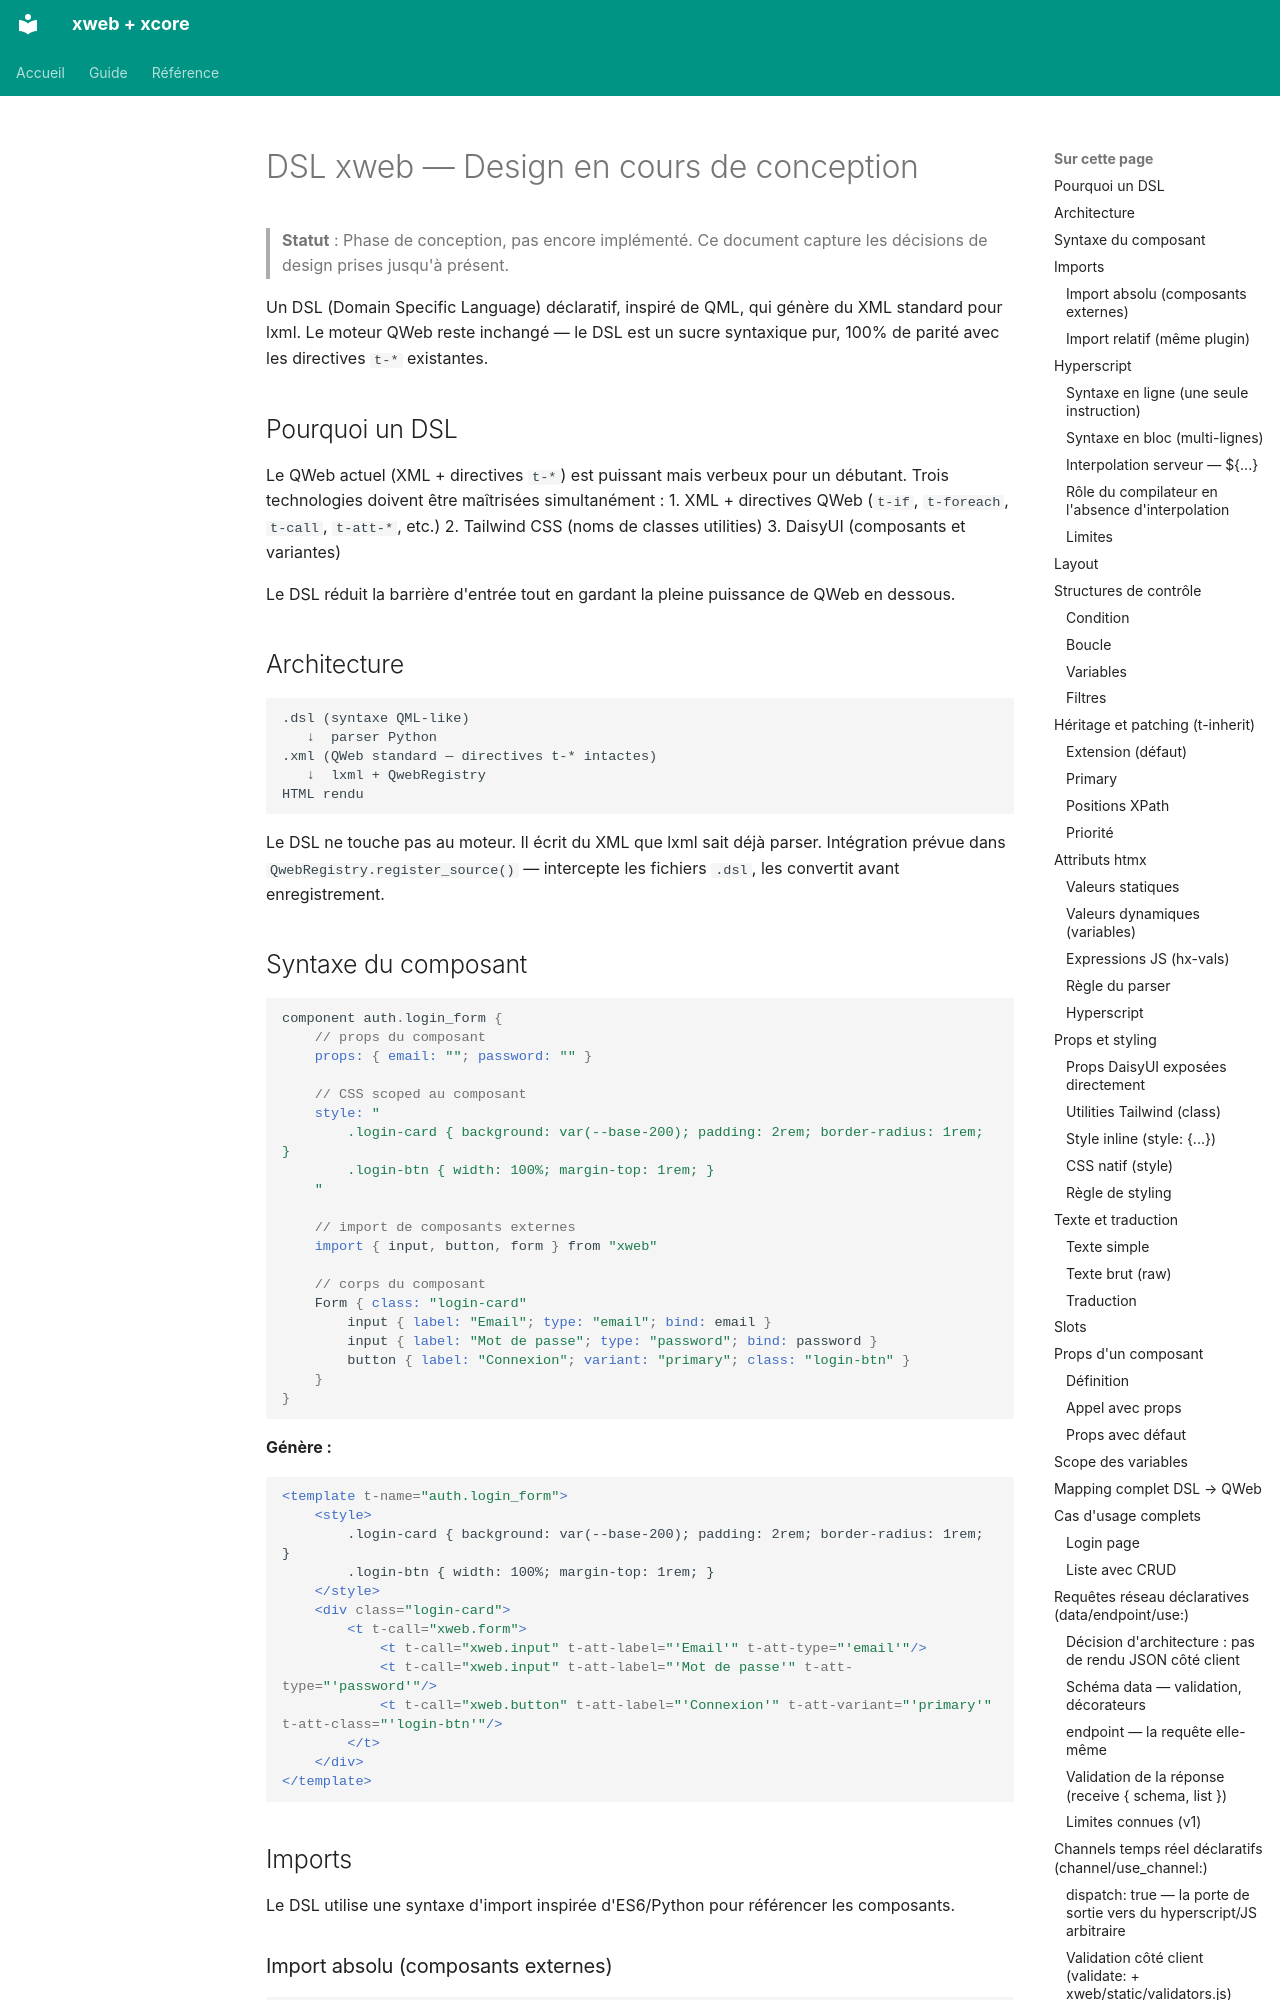

repository: traoreera/xweb · page: dsl-design/index.html · generator: mkdocs

# DSL xweb — Design en cours de conception

> **Statut** : Phase de conception, pas encore implémenté. Ce document capture les décisions de design prises jusqu'à présent.

Un DSL (Domain Specific Language) déclaratif, inspiré de QML, qui génère du XML standard pour lxml. Le moteur QWeb reste inchangé — le DSL est un sucre syntaxique pur, 100% de parité avec les directives `t-*` existantes.

## Pourquoi un DSL

Le QWeb actuel (XML + directives `t-*`) est puissant mais verbeux pour un débutant. Trois technologies doivent être maîtrisées simultanément :
1. XML + directives QWeb (`t-if`, `t-foreach`, `t-call`, `t-att-*`, etc.)
2. Tailwind CSS (noms de classes utilities)
3. DaisyUI (composants et variantes)

Le DSL réduit la barrière d'entrée tout en gardant la pleine puissance de QWeb en dessous.

## Architecture

```
.dsl (syntaxe QML-like)
   ↓  parser Python
.xml (QWeb standard — directives t-* intactes)
   ↓  lxml + QwebRegistry
HTML rendu
```

Le DSL ne touche pas au moteur. Il écrit du XML que lxml sait déjà parser. Intégration prévue dans `QwebRegistry.register_source()` — intercepte les fichiers `.dsl`, les convertit avant enregistrement.

## Syntaxe du composant

```qml
component auth.login_form {
    // props du composant
    props: { email: ""; password: "" }

    // CSS scoped au composant
    style: "
        .login-card { background: var(--base-200); padding: 2rem; border-radius: 1rem; }
        .login-btn { width: 100%; margin-top: 1rem; }
    "

    // import de composants externes
    import { input, button, form } from "xweb"

    // corps du composant
    Form { class: "login-card"
        input { label: "Email"; type: "email"; bind: email }
        input { label: "Mot de passe"; type: "password"; bind: password }
        button { label: "Connexion"; variant: "primary"; class: "login-btn" }
    }
}
```

**Génère :**

```xml
<template t-name="auth.login_form">
    <style>
        .login-card { background: var(--base-200); padding: 2rem; border-radius: 1rem; }
        .login-btn { width: 100%; margin-top: 1rem; }
    </style>
    <div class="login-card">
        <t t-call="xweb.form">
            <t t-call="xweb.input" t-att-label="'Email'" t-att-type="'email'"/>
            <t t-call="xweb.input" t-att-label="'Mot de passe'" t-att-type="'password'"/>
            <t t-call="xweb.button" t-att-label="'Connexion'" t-att-variant="'primary'" t-att-class="'login-btn'"/>
        </t>
    </div>
</template>
```

## Imports

Le DSL utilise une syntaxe d'import inspirée d'ES6/Python pour référencer les composants.

### Import absolu (composants externes)

```qml
import { button, input, form } from "xweb"
import { icon } from "xweb"
```

**Génère :** référence `xweb.button`, `xweb.input`, etc. dans les `t-call`.

### Import relatif (même plugin)

```qml
import { nav } from "./"
import { helper } from "../auth"
import { card } from "../xweb"
```

Le `package_id` du plugin (déclaré dans `plugin.yaml`) sert de racine pour les chemins relatifs.

**Mapping :**

| DSL | QWeb |
|-----|------|
| `import { button } from "xweb"` | `<t t-call="xweb.button"/>` |
| `import { nav } from "./"` | `<t t-call="current_plugin.nav"/>` |
| `import { helper } from "../auth"` | `<t t-call="auth.helper"/>` |
